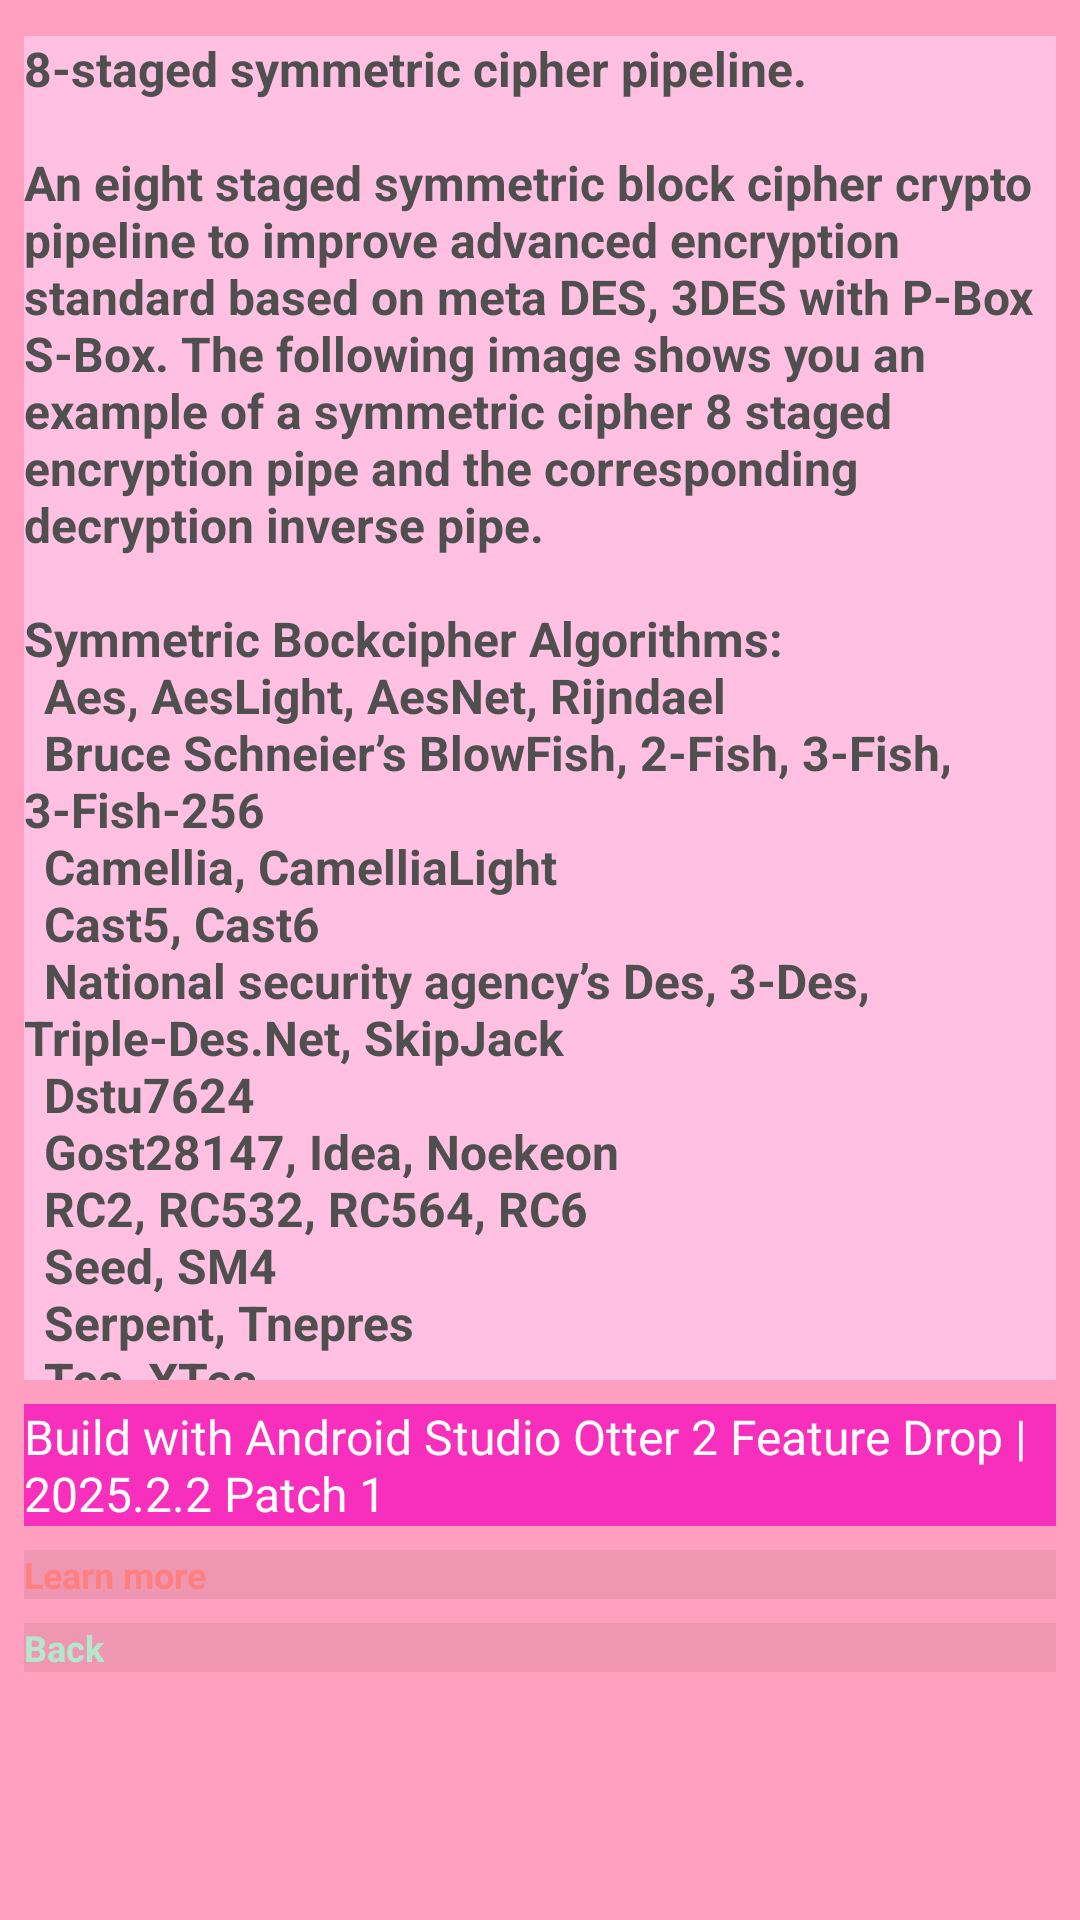

Write the Android layout XML for this screen, with the resource values it uses.
<!-- AndroidManifest.xml: application theme Theme.CipherPipe -->
<!-- res/layout/activity_about.xml -->
<?xml version="1.0" encoding="utf-8"?>
<LinearLayout xmlns:android="http://schemas.android.com/apk/res/android"
    xmlns:tools="http://schemas.android.com/tools"
    android:id="@+id/linearRoot"
    android:orientation="vertical"
    android:layout_width="match_parent"
    android:layout_height="match_parent"
    android:background="@color/colorBackground"
    tools:context=".AboutActivity">

    <TextView
        android:id 					="@+id/helpTextView"
        android:layout_width 		="match_parent"
        android:minWidth            ="280dp"
        android:layout_height 		="448dp"
        android:minHeight           ="272dp"
        android:maxHeight 			="320dp"
        android:layout_marginLeft 	="8dp"
        android:layout_marginRight 	="8dp"
        android:layout_marginTop 	="12dp"
        android:layout_marginBottom	="4dp"
        android:scrollbars 			="horizontal"
        android:background          ="@color/colorBackLight"
        android:text 				="@string/help_text"
        android:textSize 			="16sp"
        android:textColor           ="@color/bgBlackDark"
        android:textStyle 			="bold"
        tools:maxHeight 			="320dp" />

    <TextView
        android:id                	="@+id/builtWithTextView"
        android:layout_width      	="match_parent"
        android:layout_height     	="wrap_content"
        android:minHeight           ="28dp"
        android:layout_marginLeft 	="8dp"
        android:layout_marginRight 	="8dp"
        android:layout_marginTop 	="4dp"
        android:layout_marginBottom	="4dp"
        android:textColor           ="@color/bgWhite"
        android:background          ="@color/colorAccent"
        android:textSize 			="16sp"
        android:textStyle           ="normal"
        android:text              	="@string/build_with" />

    <Button
        android:id                  ="@+id/learnMoreButton"
        android:layout_width        ="match_parent"
        android:layout_height       ="wrap_content"
        android:layout_marginLeft 	="8dp"
        android:layout_marginRight 	="8dp"
        android:layout_marginTop 	="4dp"
        android:layout_marginBottom ="4dp"
        android:background          ="@color/colorBackButton"
        android:textColor           ="@color/color1"
        android:textStyle           ="bold"
        android:textSize            ="12sp"
        android:text                ="@string/learn_more" />
    <Button
        android:id                  ="@+id/backButton"
        android:layout_width        ="match_parent"
        android:layout_height       ="wrap_content"
        android:layout_marginLeft 	="8dp"
        android:layout_marginRight 	="8dp"
        android:layout_marginTop 	="4dp"
        android:layout_marginBottom ="4dp"
        android:background          ="@color/colorBackButton"
        android:textColor           ="@color/colorGreenOk"
        android:textStyle           ="bold"
        android:textSize            ="12sp"
        android:text                ="@string/back_button" />

</LinearLayout>
<!-- resources referenced by this layout -->
<resources>
  <color name="bgBlackDark">#4f4f4f</color>
  <color name="bgWhite">#fdfdfd</color>
  <color name="color1">#ff7f7f</color>
  <color name="colorAccent">#F82FBC</color>
  <color name="colorBackButton">#EF97B2</color>
  <color name="colorBackLight">#FFC0E1</color>
  <color name="colorBackground">#FFA0C1</color>
  <color name="colorGreenOk">#b3e8cc</color>
  <string name="back_button">Back</string>
  <string name="build_with">Build with Android Studio Otter 2 Feature Drop | 2025.2.2 Patch 1</string>
  <string name="help_text">8-staged symmetric cipher pipeline.\n\nAn eight staged symmetric block cipher crypto pipeline to improve advanced encryption standard based on meta DES, 3DES with P-Box S-Box. The following image shows you an example of a symmetric cipher 8 staged encryption pipe and the corresponding decryption inverse pipe.\n\nSymmetric Bockcipher Algorithms:\n\tAes, AesLight, AesNet, Rijndael\n\tBruce Schneier’s BlowFish, 2-Fish, 3-Fish, 3-Fish-256\n\tCamellia, CamelliaLight\n\tCast5, Cast6\n\tNational security agency’s Des, 3-Des, Triple-Des.Net, SkipJack\n\tDstu7624\n\tGost28147, Idea, Noekeon\n\tRC2, RC532, RC564, RC6\n\tSeed, SM4\n\tSerpent, Tnepres\n\tTea, XTea\n\tand some other block cipher aögos</string>
  <string name="learn_more">Learn more</string>
</resources>
